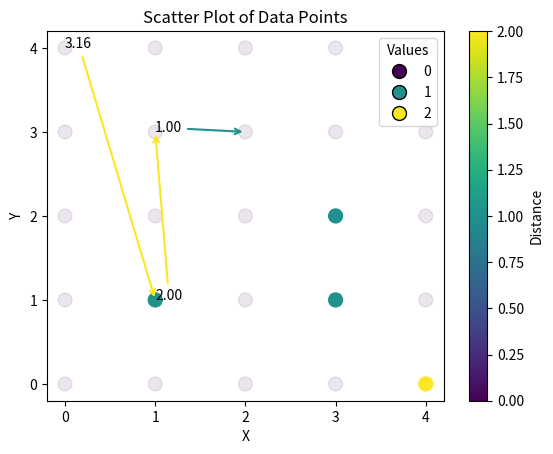

Here is the Python script that generated this plot:
import numpy as np
import matplotlib.pyplot as plt

# 创建一个 (5, 5) 大小的示例二维数组
data = np.array([[0, 0, 0, 0, 2],
                 [0, 1, 0, 1, 0],
                 [0, 0, 0, 1, 0],
                 [0, 0, 0, 0, 0],
                 [0, 0, 0, 0, 0]])

# 创建一个与数组相同大小的网格
x = np.arange(0, data.shape[1])
y = np.arange(0, data.shape[0])
X, Y = np.meshgrid(x, y)

# 设置透明度的数组
alphas = np.where(data == 0, 0.1, 1.0)

# 绘制散点图，调整透明度和大小
scatter = plt.scatter(X.flatten(), Y.flatten(), c=data.flatten(), cmap='viridis', alpha=alphas.flatten(), s=100)

# 获取值为1和2的点的坐标
indices = np.argwhere(np.logical_or(data == 1, data == 2))
points = [tuple(idx) for idx in indices]

# 在选定的点之间绘制箭头和标注距离
for i in range(len(points) - 1):
    p1 = points[i]
    p2 = points[i + 1]
    dx = p2[0] - p1[0]
    dy = p2[1] - p1[1]
    distance = np.sqrt(dx ** 2 + dy ** 2)
    arrow_color = plt.cm.viridis(distance / np.max(data))  # 根据距离获取箭头的颜色
    plt.annotate(f'{distance:.2f}', xy=(p2[0], p2[1]), xytext=(p1[0], p1[1]), arrowprops=dict(arrowstyle='->', lw=1.5, color=arrow_color))

# 创建一个颜色映射表，并显示颜色栏
norm = plt.Normalize(vmin=0, vmax=np.max(data))
cbar = plt.colorbar(scatter, norm=norm, label='Distance')

# 创建一个与散点图颜色对应的图例
legend_elements = [plt.Line2D([0], [0], marker='o', color='w', label=str(i), markerfacecolor=scatter.to_rgba(i), markersize=10, markeredgecolor='k') for i in range(data.max()+1)]
plt.legend(handles=legend_elements, title='Values', loc='upper right')

# 设置坐标轴和标题
plt.xticks(np.arange(0, data.shape[1]), np.arange(0, data.shape[1]))
plt.yticks(np.arange(0, data.shape[0]), np.arange(0, data.shape[0]))
plt.xlabel('X')
plt.ylabel('Y')
plt.title('Scatter Plot of Data Points')

# 显示图形
plt.show()
